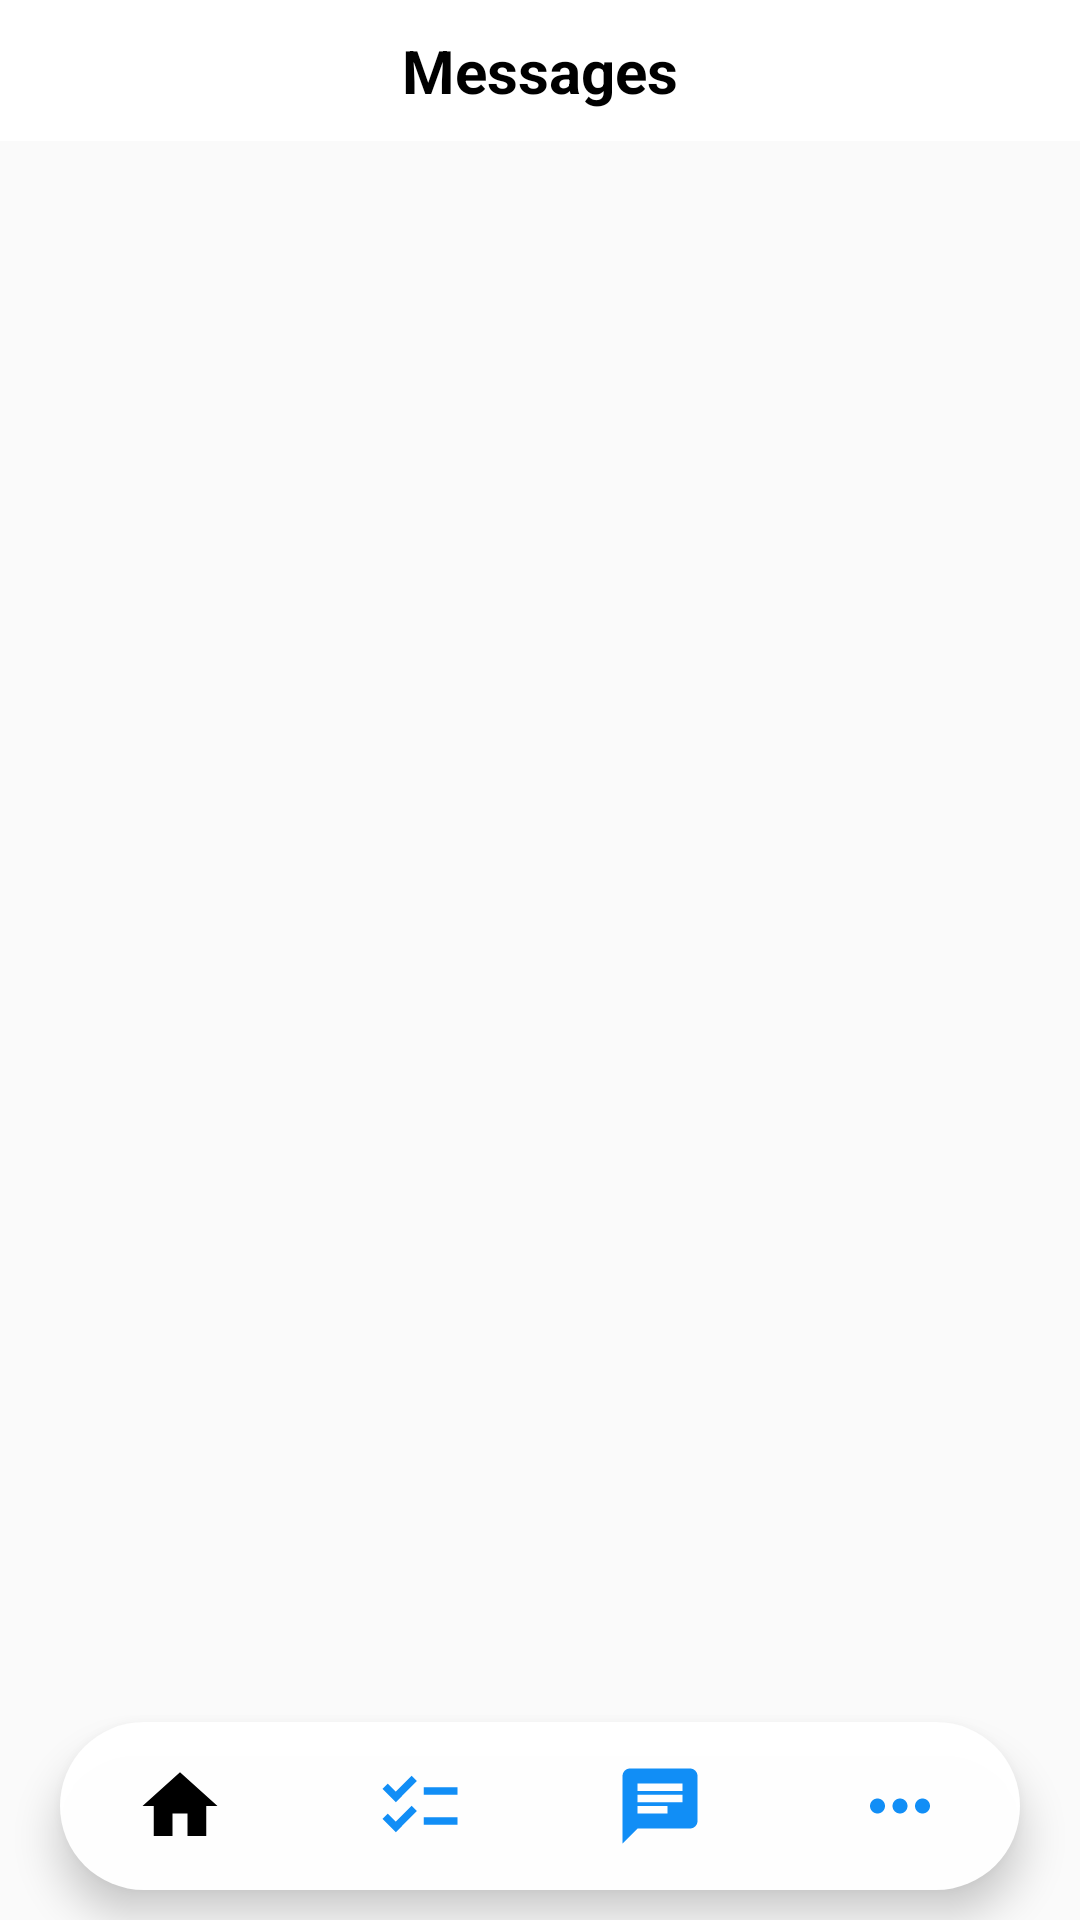

Here is an Android app screen rendered from its layout file. Give the layout XML and the strings, colors and styles it references.
<!-- AndroidManifest.xml: application theme Theme.RENTALMS -->
<!-- res/layout/activity_landlord_chat.xml -->
<?xml version="1.0" encoding="utf-8"?>
<RelativeLayout xmlns:android="http://schemas.android.com/apk/res/android"
    xmlns:app="http://schemas.android.com/apk/res-auto"
    xmlns:tools="http://schemas.android.com/tools"
    android:id="@+id/main"
    android:layout_width="match_parent"
    android:layout_height="match_parent"
    tools:context=".LandlordChat">

    <LinearLayout
        android:id="@+id/searchFilterLayout"
        android:layout_width="match_parent"
        android:layout_height="wrap_content"
        android:orientation="horizontal"
        android:padding="10dp"
        android:background="@color/white"
        >

        <TextView
            android:layout_width="match_parent"
            android:layout_height="match_parent"
            android:gravity="center"
            android:text="Messages"
            android:textColor="#000000"
            android:textSize="20sp"
            android:textStyle="bold" />
    </LinearLayout>

    <androidx.recyclerview.widget.RecyclerView
        android:id="@+id/LandlordchatRecyclerView"
        android:layout_width="match_parent"
        android:layout_height="match_parent"
        android:layout_marginTop="50dp"
        android:clipToPadding="false"/>

    <TextView
        android:id="@+id/noChatTextView"
        android:layout_width="wrap_content"
        android:layout_height="wrap_content"
        android:layout_centerInParent="true"
        android:visibility="gone"
        android:text="No messages found."
        android:textColor="#888888"
        android:textSize="32sp"
        android:gravity="center" />


    <com.google.android.material.bottomnavigation.BottomNavigationView
        android:id="@+id/bottomNavigation"
        android:layout_width="match_parent"
        android:layout_height="wrap_content"
        android:layout_alignParentBottom="true"
        android:layout_marginEnd="20dp"
        android:layout_marginStart="20dp"
        android:layout_marginBottom="10dp"
        android:layout_marginTop="30dp"
        android:background="@drawable/buttom_background"
        android:elevation="2dp"
        app:itemIconSize="30dp"
        app:itemIconTint="@drawable/item_selector"
        app:itemRippleColor="@android:color/transparent"
        app:labelVisibilityMode="unlabeled"
        app:menu="@menu/landlord_bottom_menu" />

</RelativeLayout>
<!-- resources referenced by this layout -->
<resources>
  <color name="white">#FFFFFFFF</color>
  <!-- drawable buttom_background (drawable) -->
  <?xml version="1.0" encoding="utf-8"?>
  <shape xmlns:android="http://schemas.android.com/apk/res/android"
      android:shape="rectangle">
  
      <solid
          android:color="@color/lightgray"/>
      <corners
          android:radius="40dp" />
  
  </shape>
  <!-- drawable item_selector (drawable) -->
  <?xml version="1.0" encoding="utf-8"?>
  <selector xmlns:tools="http://schemas.android.com/tools" xmlns:android="http://schemas.android.com/apk/res/android" tools:ignore="StateListReachable">
      <item
          android:state_selected="true"
          android:color="@color/black" />
      <item
          android:state_selected="false"
          android:color="@color/blue" />
  
  </selector>
  <style name="Theme.RENTALMS" parent="Base.Theme.RENTALMS" />
  <color name="lightgray">#FBFFFFFF</color>
  <color name="black">#FF000000</color>
  <color name="blue">#118EF6</color>
  <style name="Base.Theme.RENTALMS" parent="Theme.AppCompat.Light.NoActionBar">
          
          
      </style>
</resources>
